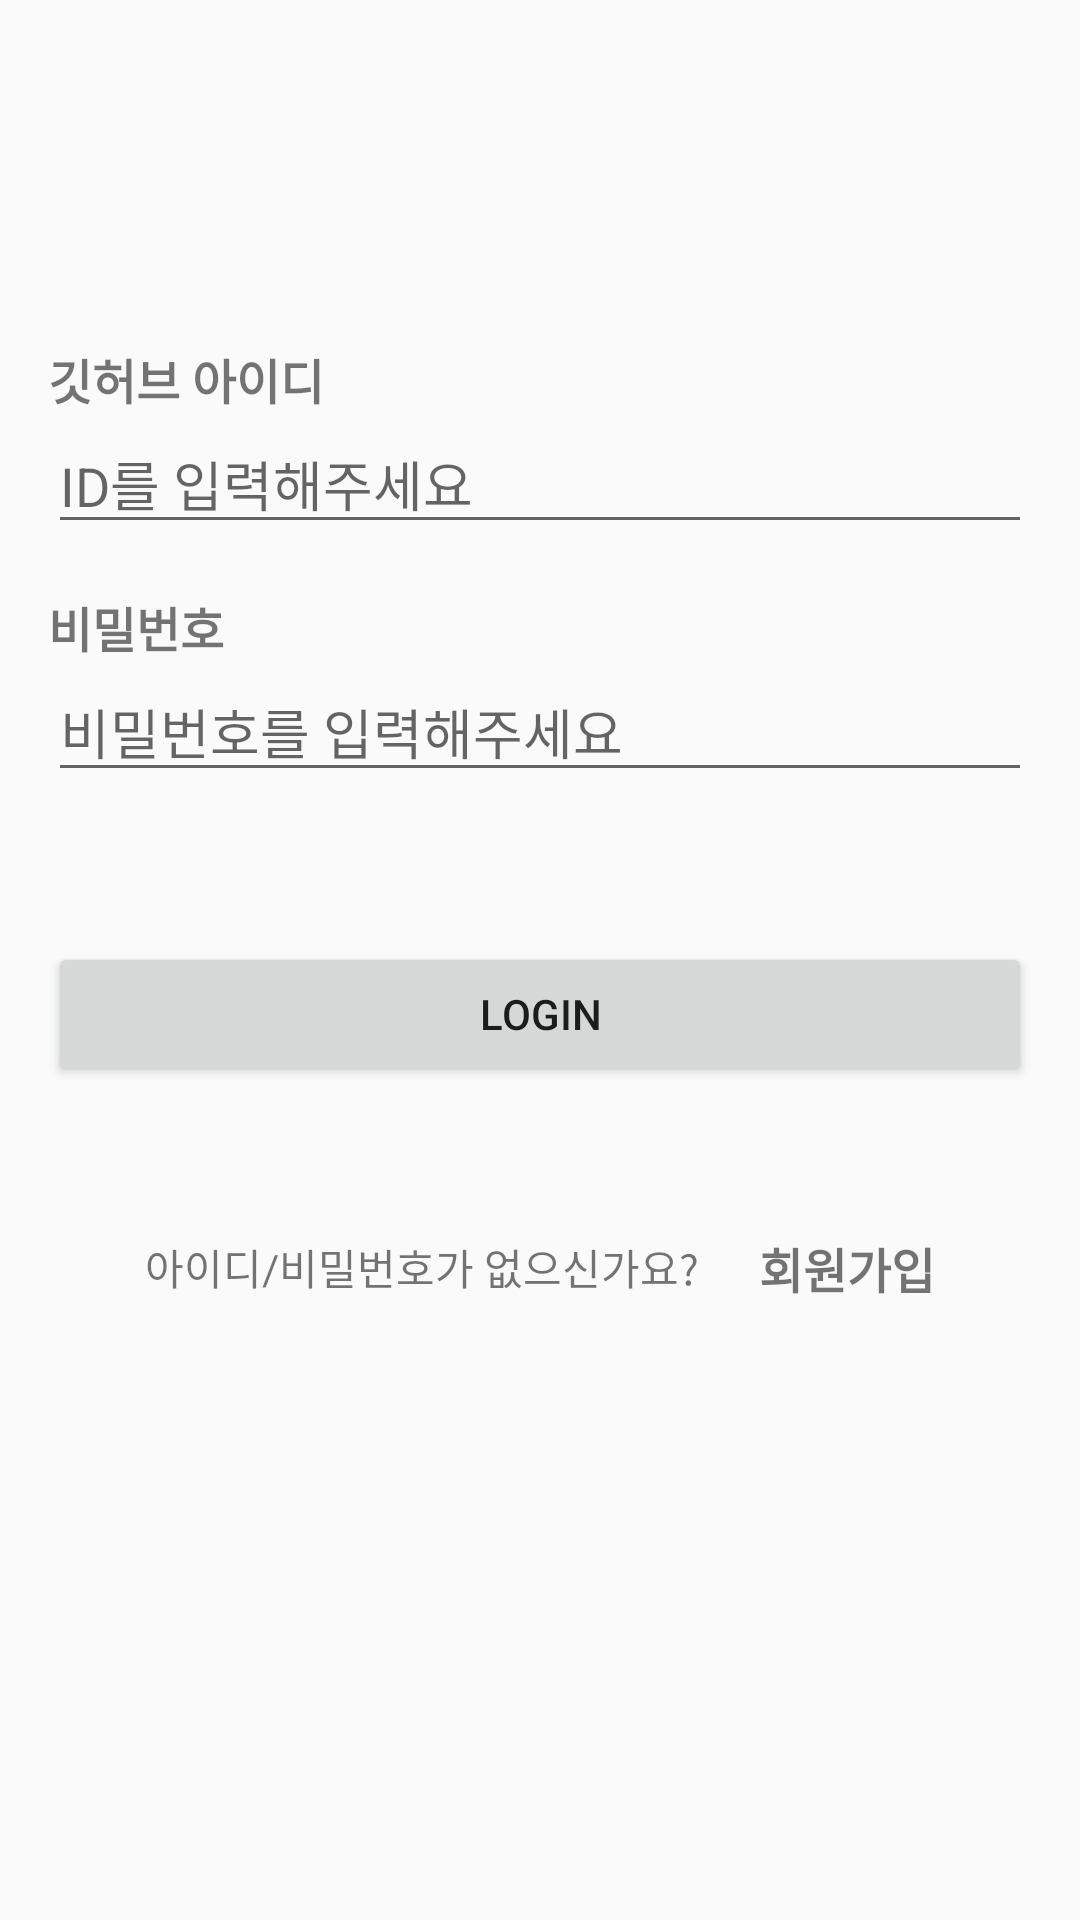

Here is an Android app screen rendered from its layout file. Give the layout XML and the strings, colors and styles it references.
<!-- AndroidManifest.xml: application theme Theme.AndroidSeminar -->
<!-- res/layout/activity_sign_in.xml -->
<?xml version="1.0" encoding="utf-8"?>
<androidx.constraintlayout.widget.ConstraintLayout xmlns:android="http://schemas.android.com/apk/res/android"
    xmlns:app="http://schemas.android.com/apk/res-auto"
    xmlns:tools="http://schemas.android.com/tools"
    android:layout_width="match_parent"
    android:layout_height="match_parent"
    android:paddingHorizontal="16dp"
    tools:context=".presentation.signin.SignInActivity">

    <androidx.constraintlayout.widget.ConstraintLayout
        android:id="@+id/login_id_input_container"
        android:layout_width="match_parent"
        android:layout_height="wrap_content"
        app:layout_constraintBottom_toBottomOf="parent"
        app:layout_constraintTop_toTopOf="parent"
        app:layout_constraintVertical_bias="0.2"
        >

        <TextView
            android:id="@+id/login_id_label"
            android:layout_width="wrap_content"
            android:layout_height="wrap_content"
            android:text="@string/id_label"
            android:textSize="16sp"
            android:textStyle="bold"
            app:layout_constraintStart_toStartOf="parent"
            app:layout_constraintTop_toTopOf="parent"
            />

        <EditText
            android:id="@+id/login_id_input"
            android:layout_width="match_parent"
            android:layout_height="wrap_content"
            android:hint="@string/request_id_message"
            app:layout_constraintTop_toBottomOf="@id/login_id_label"
            />

    </androidx.constraintlayout.widget.ConstraintLayout>
    <androidx.constraintlayout.widget.ConstraintLayout
        android:id="@+id/login_password_input_container"
        android:layout_width="match_parent"
        android:layout_height="wrap_content"
        android:layout_marginTop="16dp"
        app:layout_constraintTop_toBottomOf="@id/login_id_input_container"
        >

        <TextView
            android:id="@+id/login_password_label"
            android:layout_width="wrap_content"
            android:layout_height="wrap_content"
            android:text="@string/password_label"
            android:textSize="16sp"
            android:textStyle="bold"
            app:layout_constraintStart_toStartOf="parent"
            app:layout_constraintTop_toTopOf="parent" />

        <EditText
            android:id="@+id/login_password_input"
            android:layout_width="match_parent"
            android:layout_height="wrap_content"
            android:hint="@string/request_password_message"
            app:layout_constraintTop_toBottomOf="@id/login_password_label"
            />

    </androidx.constraintlayout.widget.ConstraintLayout>

    <Button
        android:id="@+id/login_button"
        android:layout_width="match_parent"
        android:layout_height="wrap_content"
        android:text="@string/login_button_text"
        android:layout_marginTop="50dp"
        app:layout_constraintTop_toBottomOf="@id/login_password_input_container"
        />

    <androidx.constraintlayout.widget.ConstraintLayout
        android:layout_width="wrap_content"
        android:layout_height="wrap_content"
        android:layout_marginTop="50dp"
        app:layout_constraintEnd_toEndOf="@+id/login_button"
        app:layout_constraintStart_toStartOf="@+id/login_button"
        app:layout_constraintTop_toBottomOf="@+id/login_button">

        <TextView
            android:id="@+id/go_sign_up_layout_text"
            android:layout_width="wrap_content"
            android:layout_height="wrap_content"
            android:text="@string/has_not_id_pw_text"
            app:layout_constraintStart_toStartOf="parent"
            app:layout_constraintTop_toTopOf="parent" />

        <TextView
            android:id="@+id/go_sign_up_layout"
            android:layout_width="wrap_content"
            android:layout_height="wrap_content"
            android:text="회원가입"
            android:textSize="16dp"
            android:layout_marginStart="20dp"
            android:textStyle="bold"
            app:layout_constraintBottom_toBottomOf="@id/go_sign_up_layout_text"
            app:layout_constraintStart_toEndOf="@id/go_sign_up_layout_text"
            app:layout_constraintTop_toTopOf="@id/go_sign_up_layout_text" />
    </androidx.constraintlayout.widget.ConstraintLayout>

</androidx.constraintlayout.widget.ConstraintLayout>
<!-- resources referenced by this layout -->
<resources>
  <string name="has_not_id_pw_text">아이디/비밀번호가 없으신가요?</string>
  <string name="id_label">깃허브 아이디</string>
  <string name="login_button_text">Login</string>
  <string name="password_label">비밀번호</string>
  <string name="request_id_message">ID를 입력해주세요</string>
  <string name="request_password_message">비밀번호를 입력해주세요</string>
  <style name="Theme.AndroidSeminar" parent="Theme.AppCompat.DayNight.DarkActionBar">
          
          <item name="colorPrimary">@color/purple_500</item>
          <item name="colorPrimaryVariant">@color/purple_700</item>
          <item name="colorOnPrimary">@color/white</item>
          
          <item name="colorSecondary">@color/teal_200</item>
          <item name="colorSecondaryVariant">@color/teal_700</item>
          <item name="colorOnSecondary">@color/black</item>
          
          <item name="android:statusBarColor" tools:targetApi="l">?attr/colorPrimaryVariant</item>
          
      </style>
  <color name="purple_500">#FF6200EE</color>
  <color name="purple_700">#FF3700B3</color>
  <color name="white">#FFFFFFFF</color>
  <color name="teal_200">#FF03DAC5</color>
  <color name="teal_700">#FF018786</color>
  <color name="black">#FF000000</color>
</resources>
